Dataset: examples (GitHub, Image-X-Institute/HN2DRegistration). Classes: fixed, moving.

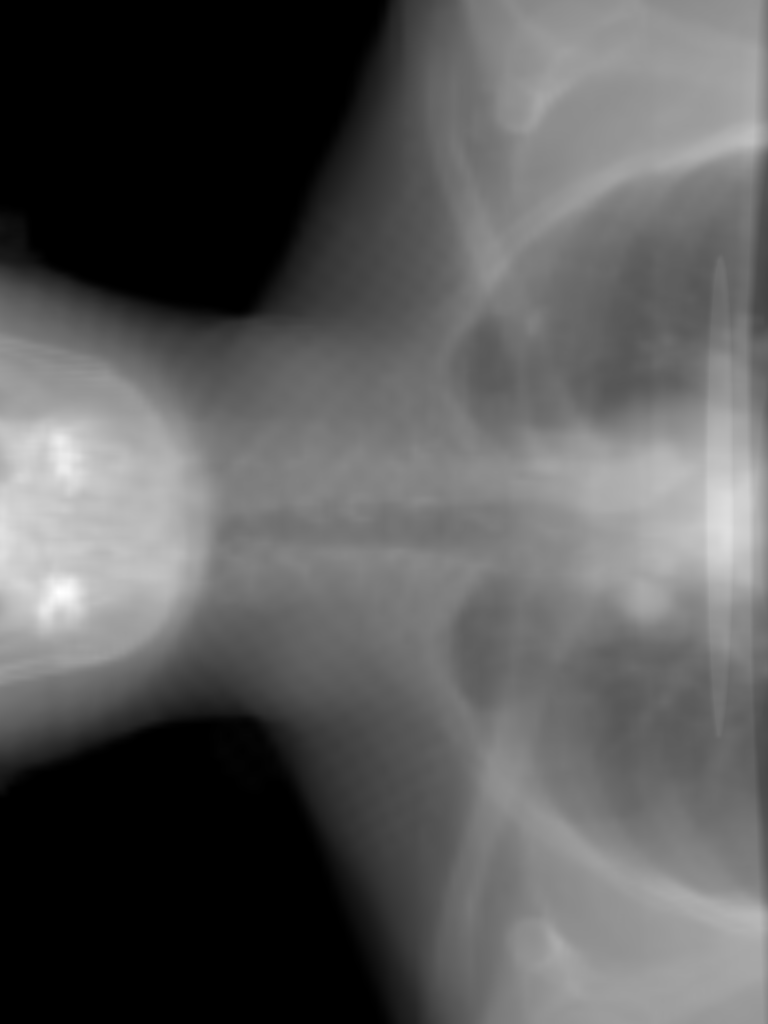
Label: moving

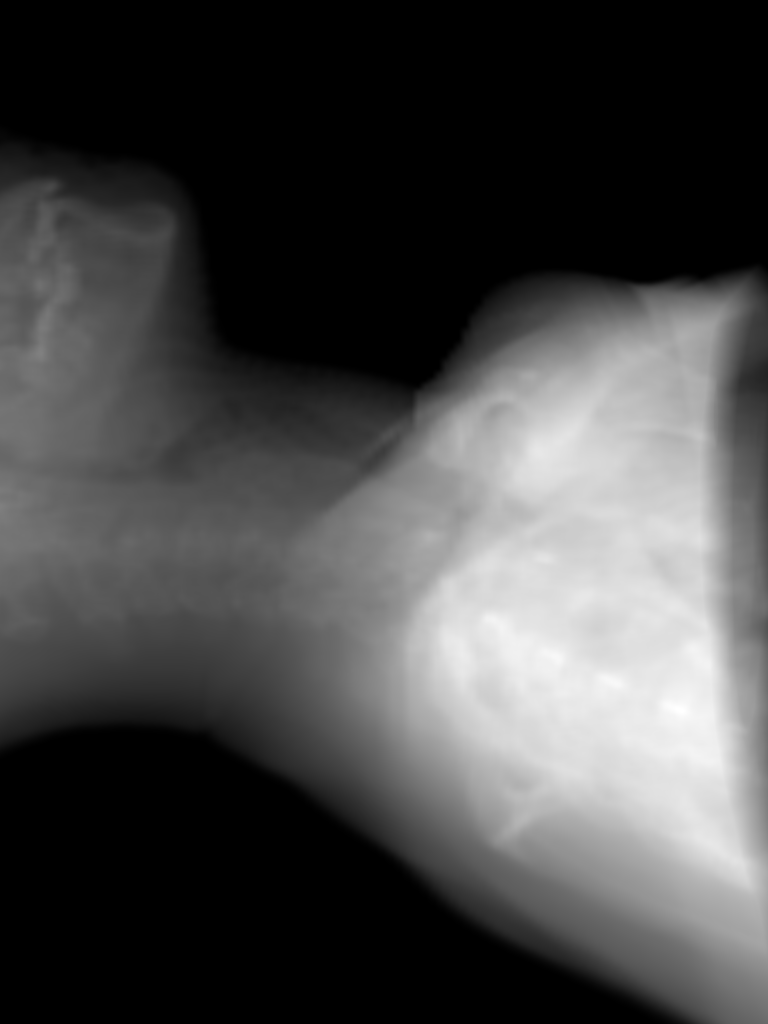
Label: fixed

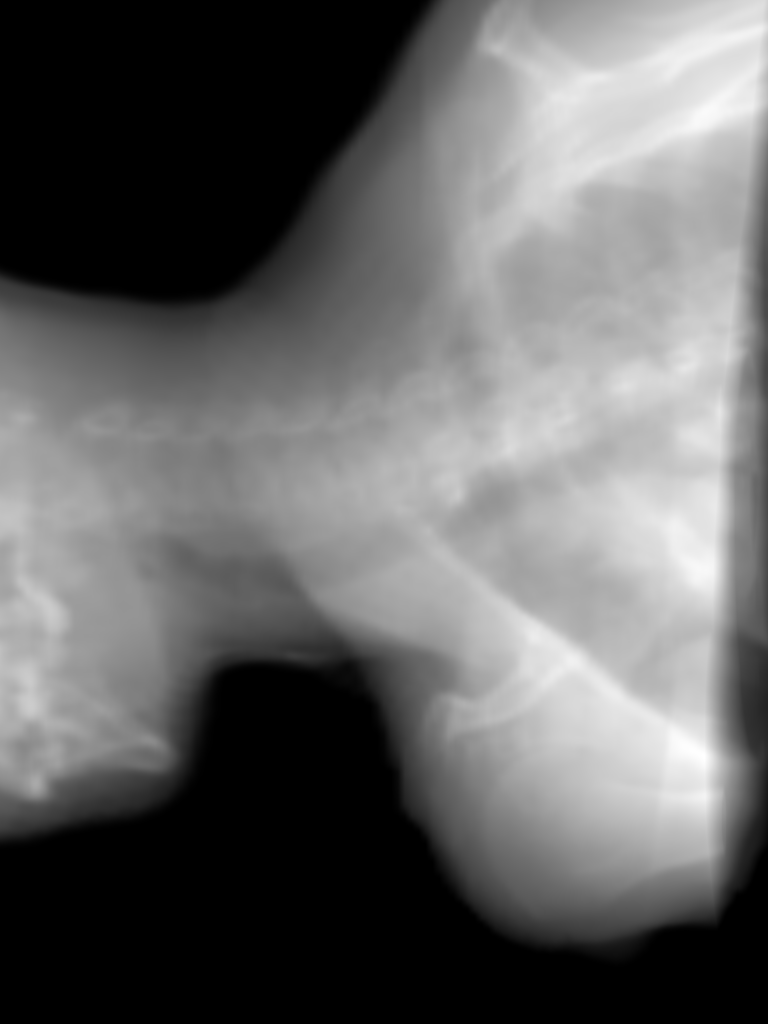
Label: moving

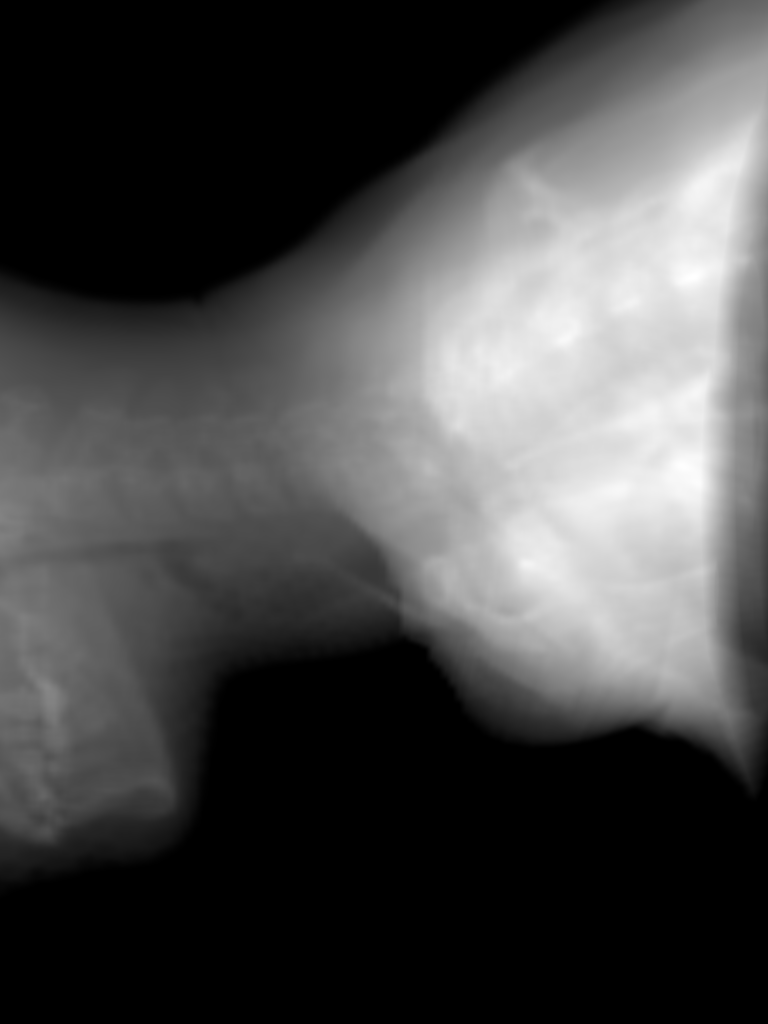
Label: fixed

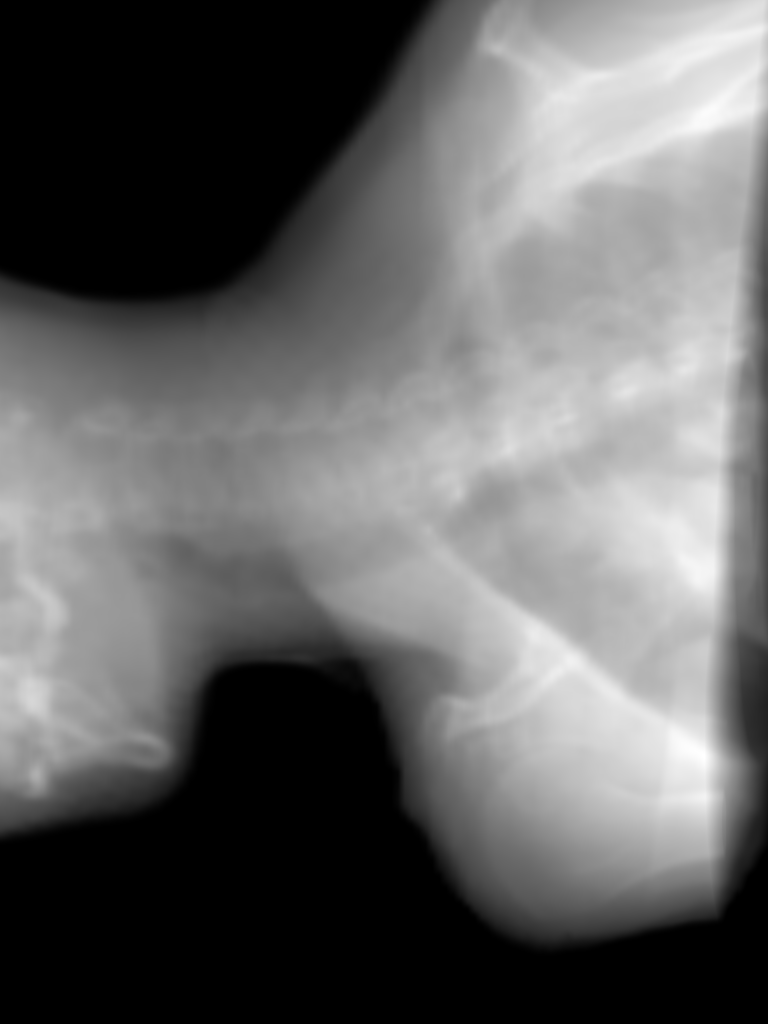
Label: moving

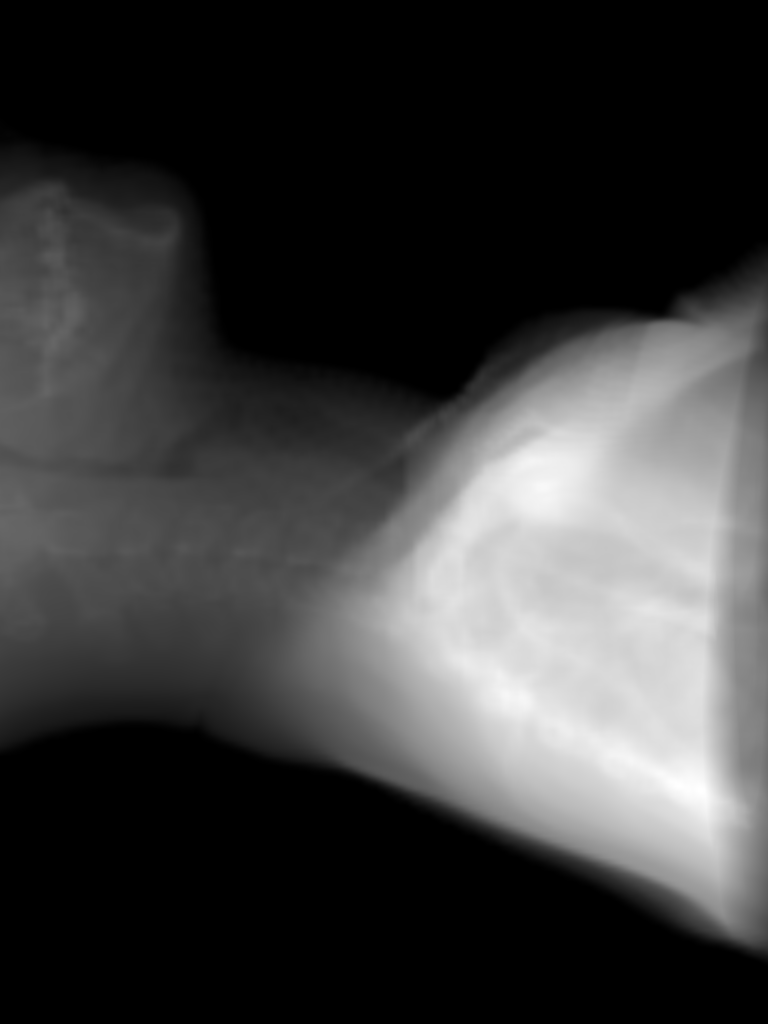
Label: fixed
